Image classification data set "Dataset" (AlexCosta157/CISP_FL on GitHub). Class labels (2): discontinuity, excess.

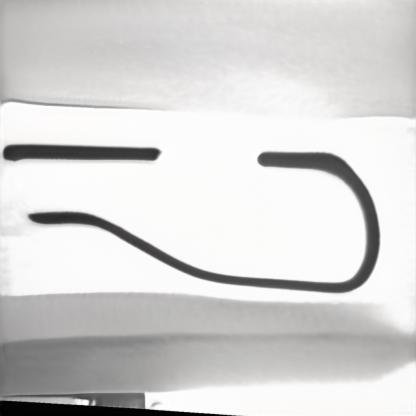
Label: excess

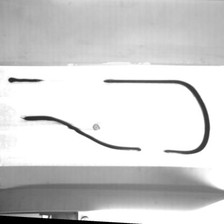
Label: discontinuity

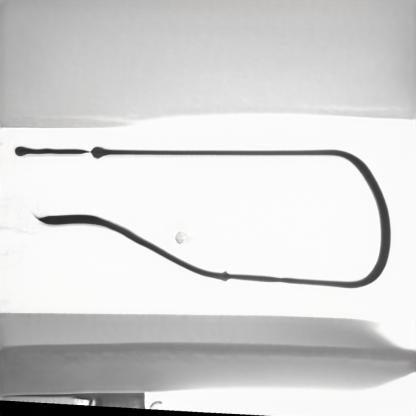
Label: excess

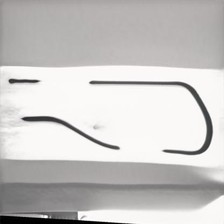
Label: discontinuity

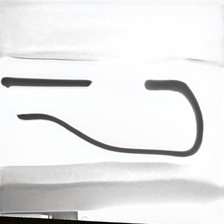
Label: excess

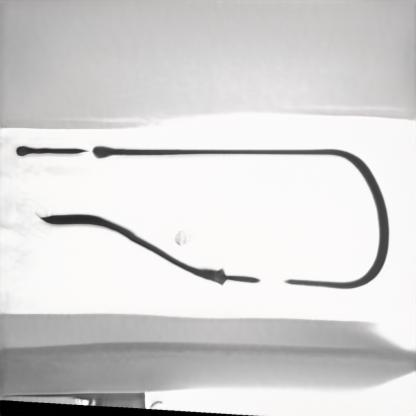
Label: discontinuity
